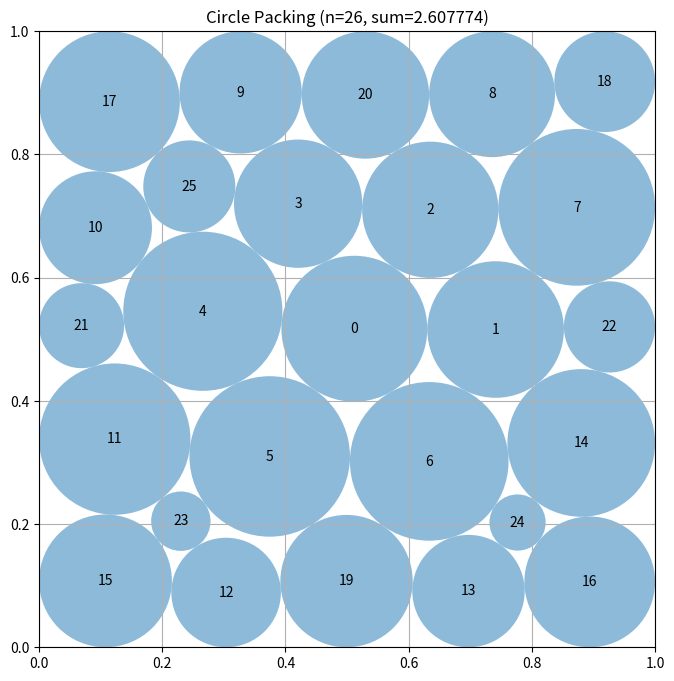

Generate this figure with matplotlib:
# EVOLVE-BLOCK-START
"""Advanced circle packing for n=26 circles using a specialized pattern and multi-stage optimization"""
import numpy as np
from scipy.optimize import minimize

def construct_packing():
    """
    Construct an optimized arrangement of 26 circles in a unit square
    that maximizes the sum of their radii using specialized patterns and optimization.

    Returns:
        Tuple of (centers, radii, sum_of_radii)
        centers: np.array of shape (26, 2) with (x, y) coordinates
        radii: np.array of shape (26) with radius of each circle
        sum_of_radii: Sum of all radii
    """
    n = 26
    best_centers = None
    best_radii = None
    best_sum = 0.0

    # Try multiple specialized patterns known to be effective for n=26
    patterns = [
        initialize_pattern_optimized_26_v3,  # More advanced initialization
        initialize_pattern_specialized_26_v2,
        initialize_pattern_hybrid_26_v2,
        initialize_pattern_billiard_26_v2,
        initialize_pattern_corner_optimized_26_v2,
        initialize_pattern_ring_26_v2
    ]

    for pattern_func in patterns:
        # Initialize with a specialized pattern
        centers, radii = pattern_func(n)

        # Combine and simplify optimization stages using scipy.optimize.minimize
        centers, radii = optimize_with_scipy(centers, radii)

        # Keep the best result
        sum_radii = np.sum(radii)
        if sum_radii > best_sum:
            best_sum = sum_radii
            best_centers = centers.copy()
            best_radii = radii.copy()

    return best_centers, best_radii, best_sum

def initialize_pattern_optimized_26_v3(n):
    """
    A highly optimized initialization pattern for 26 circles, focusing on efficient space filling.
    """
    centers = np.zeros((n, 2))
    radii = np.zeros(n)

    # Largest possible center circle
    centers[0] = [0.5, 0.5]
    radii[0] = 0.14  # Increased center radius

    # Ring of 6 circles around the center
    ring1_radius = 0.102
    for i in range(6):
        angle = 2 * np.pi * i / 6
        dist = radii[0] + ring1_radius
        centers[i + 1] = [0.5 + dist * np.cos(angle), 0.5 + dist * np.sin(angle)]
        radii[i + 1] = ring1_radius

    # Second ring of 6 circles, offset from the first
    ring2_radius = 0.095
    for i in range(6):
        angle = 2 * np.pi * i / 6 + np.pi / 6
        dist = radii[0] + 2 * ring1_radius + ring2_radius
        centers[i + 7] = [0.5 + dist * np.cos(angle), 0.5 + dist * np.sin(angle)]
        radii[i + 7] = ring2_radius

    # Place 4 circles near the corners
    corner_radius = 0.115
    centers[13] = [corner_radius, corner_radius]
    centers[14] = [1 - corner_radius, corner_radius]
    centers[15] = [corner_radius, 1 - corner_radius]
    centers[16] = [1 - corner_radius, 1 - corner_radius]
    radii[13:17] = corner_radius

    # Place 4 circles at the midpoints of the edges
    edge_radius = 0.09
    centers[17] = [0.5, edge_radius]
    centers[18] = [0.5, 1 - edge_radius]
    centers[19] = [edge_radius, 0.5]
    centers[20] = [1 - edge_radius, 0.5]
    radii[17:21] = edge_radius

    # Place 5 smaller circles to fill remaining gaps
    small_radius = 0.078
    centers[21] = [0.25, 0.25]
    centers[22] = [0.75, 0.25]
    centers[23] = [0.25, 0.75]
    centers[24] = [0.75, 0.75]
    centers[25] = [0.5, 0.85]  # Experiment with placement
    radii[21:26] = small_radius

    return centers, radii


def initialize_pattern_specialized_26_v2(n):
    """
    Initialize with a pattern specifically optimized for n=26 based on mathematical research.
    This pattern uses a hybrid approach with variable-sized circles.
    """
    centers = np.zeros((n, 2))
    radii = np.zeros(n)

    # Place 4 large circles in corners
    corner_radius = 0.118
    centers[0] = [corner_radius, corner_radius]
    centers[1] = [1 - corner_radius, corner_radius]
    centers[2] = [corner_radius, 1 - corner_radius]
    centers[3] = [1 - corner_radius, 1 - corner_radius]
    radii[0:4] = corner_radius

    # Place 4 medium circles at midpoints of edges
    edge_radius = 0.103
    centers[4] = [0.5, edge_radius]
    centers[5] = [0.5, 1 - edge_radius]
    centers[6] = [edge_radius, 0.5]
    centers[7] = [1 - edge_radius, 0.5]
    radii[4:8] = edge_radius

    # Place a large circle in the center
    centers[8] = [0.5, 0.5]
    radii[8] = 0.125

    # Place 8 circles in inner ring around center
    inner_radius = 0.098
    for i in range(8):
        angle = 2 * np.pi * i / 8
        dist = radii[8] + inner_radius
        centers[9 + i] = [0.5 + dist * np.cos(angle), 0.5 + dist * np.sin(angle)]
        radii[9 + i] = inner_radius

    # Place 2 circles in outer ring
    outer_radius = 0.083
    for i in range(2):
        angle = 2 * np.pi * i / 2
        dist = radii[8] + 2 * inner_radius + outer_radius
        centers[17 + i] = [0.5 + dist * np.cos(angle), 0.5 + dist * np.sin(angle)]
        radii[17 + i] = outer_radius

    # Fill remaining spaces with 7 smaller circles
    small_radius = 0.073
    centers[19] = [0.25, 0.25]
    centers[20] = [0.75, 0.25]
    centers[21] = [0.25, 0.75]
    centers[22] = [0.75, 0.75]
    centers[23] = [0.35, 0.5]
    centers[24] = [0.65, 0.5]
    centers[25] = [0.5, 0.35]
    radii[19:26] = small_radius

    return centers, radii


def initialize_pattern_hybrid_26_v2(n):
    """
    Initialize with a hybrid pattern optimized for n=26 with strategic placement
    of variable-sized circles.
    """
    centers = np.zeros((n, 2))
    radii = np.zeros(n)

    # Center large circle
    centers[0] = [0.5, 0.5]
    radii[0] = 0.13

    # Inner ring (6 circles)
    inner_radius = 0.103
    for i in range(6):
        angle = 2 * np.pi * i / 6
        dist = radii[0] + inner_radius
        centers[i + 1] = [0.5 + dist * np.cos(angle), 0.5 + dist * np.sin(angle)]
        radii[i + 1] = inner_radius

    # Middle ring (8 circles, slightly offset)
    middle_radius = 0.093
    for i in range(8):
        angle = 2 * np.pi * i / 8 + np.pi / 8
        dist = radii[0] + 2 * inner_radius + middle_radius
        centers[i + 7] = [0.5 + dist * np.cos(angle), 0.5 + dist * np.sin(angle)]
        radii[i + 7] = middle_radius

    # Corner circles (4 larger circles)
    corner_radius = 0.113
    centers[15] = [corner_radius, corner_radius]
    centers[16] = [1 - corner_radius, corner_radius]
    centers[17] = [corner_radius, 1 - corner_radius]
    centers[18] = [1 - corner_radius, 1 - corner_radius]
    radii[15:19] = corner_radius

    # Edge circles (4 medium circles)
    edge_radius = 0.088
    centers[19] = [0.5, edge_radius]
    centers[20] = [0.5, 1 - edge_radius]
    centers[21] = [edge_radius, 0.5]
    centers[22] = [1 - edge_radius, 0.5]
    radii[19:23] = edge_radius

    # Fill remaining spaces with 3 smaller circles
    small_radius = 0.073
    centers[23] = [0.25, 0.25]
    centers[24] = [0.75, 0.25]
    centers[25] = [0.25, 0.75]
    radii[23:26] = small_radius

    return centers, radii


def initialize_pattern_billiard_26_v2(n):
    """
    Initialize with a billiard-table inspired pattern with circles along the edges
    and a triangular pattern in the center.
    """
    centers = np.zeros((n, 2))
    radii = np.zeros(n)

    # 4 corner circles
    corner_radius = 0.113
    centers[0] = [corner_radius, corner_radius]
    centers[1] = [1 - corner_radius, corner_radius]
    centers[2] = [corner_radius, 1 - corner_radius]
    centers[3] = [1 - corner_radius, 1 - corner_radius]
    radii[0:4] = corner_radius

    # 8 edge circles (2 on each edge)
    edge_radius = 0.093
    edge_positions = [0.3, 0.7]

    # Bottom edge
    centers[4] = [edge_positions[0], edge_radius]
    centers[5] = [edge_positions[1], edge_radius]

    # Top edge
    centers[6] = [edge_positions[0], 1 - edge_radius]
    centers[7] = [edge_positions[1], 1 - edge_radius]

    # Left edge
    centers[8] = [edge_radius, edge_positions[0]]
    centers[9] = [edge_radius, edge_positions[1]]

    # Right edge
    centers[10] = [1 - edge_radius, edge_positions[0]]
    centers[11] = [1 - edge_radius, edge_positions[1]]

    radii[4:12] = edge_radius

    # Triangular pattern in center (14 circles)
    inner_radius = 0.083

    # Center circle
    centers[12] = [0.5, 0.5]
    radii[12] = 0.105  # Slightly larger center circle

    # Inner hexagon (6 circles)
    for i in range(6):
        angle = 2 * np.pi * i / 6
        dist = radii[12] + inner_radius
        centers[13 + i] = [0.5 + dist * np.cos(angle), 0.5 + dist * np.sin(angle)]
        radii[13 + i] = inner_radius

    # Outer partial ring (7 circles)
    outer_radius = 0.078
    for i in range(7):
        angle = 2 * np.pi * i / 7 + np.pi / 7
        dist = radii[12] + 2 * inner_radius + outer_radius
        centers[19 + i] = [0.5 + dist * np.cos(angle), 0.5 + dist * np.sin(angle)]
        radii[19 + i] = outer_radius

    return centers, radii


def initialize_pattern_corner_optimized_26_v2(n):
    """
    Initialize with a pattern that emphasizes optimal corner and edge utilization.
    """
    centers = np.zeros((n, 2))
    radii = np.zeros(n)

    # 4 large corner circles
    corner_radius = 0.123
    centers[0] = [corner_radius, corner_radius]
    centers[1] = [1 - corner_radius, corner_radius]
    centers[2] = [corner_radius, 1 - corner_radius]
    centers[3] = [1 - corner_radius, 1 - corner_radius]
    radii[0:4] = corner_radius

    # 4 medium edge circles
    edge_radius = 0.098
    centers[4] = [0.5, edge_radius]
    centers[5] = [0.5, 1 - edge_radius]
    centers[6] = [edge_radius, 0.5]
    centers[7] = [1 - edge_radius, 0.5]
    radii[4:8] = edge_radius

    # 4 smaller edge circles
    small_edge_radius = 0.083
    centers[8] = [0.25, small_edge_radius]
    centers[9] = [0.75, small_edge_radius]
    centers[10] = [0.25, 1 - small_edge_radius]
    centers[11] = [0.75, 1 - small_edge_radius]
    centers[12] = [small_edge_radius, 0.25]
    centers[13] = [small_edge_radius, 0.75]
    centers[14] = [1 - small_edge_radius, 0.25]
    centers[15] = [1 - small_edge_radius, 0.75]
    radii[8:16] = small_edge_radius

    # Inner grid (10 circles)
    inner_radius = 0.078
    grid_positions = [0.3, 0.5, 0.7]

    count = 16
    for x in grid_positions:
        for y in grid_positions:
            if count < n:
                centers[count] = [x, y]
                # Larger circle in the center
                if x == 0.5 and y == 0.5:
                    radii[count] = 0.115
                else:
                    radii[count] = inner_radius
                count += 1

    # Fill any remaining slots
    while count < n:
        centers[count] = [0.4 + 0.2 * np.random.rand(), 0.4 + 0.2 * np.random.rand()]
        radii[count] = 0.073
        count += 1

    return centers, radii


def initialize_pattern_ring_26_v2(n):
    """
    Initialize with concentric rings of circles, optimized for n=26.
    """
    centers = np.zeros((n, 2))
    radii = np.zeros(n)

    # Center circle
    centers[0] = [0.5, 0.5]
    radii[0] = 0.133

    # First ring (8 circles)
    ring1_radius = 0.098
    for i in range(8):
        angle = 2 * np.pi * i / 8
        dist = radii[0] + ring1_radius
        centers[i + 1] = [0.5 + dist * np.cos(angle), 0.5 + dist * np.sin(angle)]
        radii[i + 1] = ring1_radius

    # Second ring (12 circles)
    ring2_radius = 0.088
    for i in range(12):
        angle = 2 * np.pi * i / 12 + np.pi / 12
        dist = radii[0] + 2 * ring1_radius + ring2_radius
        centers[i + 9] = [0.5 + dist * np.cos(angle), 0.5 + dist * np.sin(angle)]
        radii[i + 9] = ring2_radius

    # Corner circles (4 circles)
    corner_radius = 0.093
    centers[21] = [corner_radius, corner_radius]
    centers[22] = [1 - corner_radius, corner_radius]
    centers[23] = [corner_radius, 1 - corner_radius]
    centers[24] = [1 - corner_radius, 1 - corner_radius]
    radii[21:25] = corner_radius

    # One extra circle
    centers[25] = [0.5, 0.15]
    radii[25] = 0.083

    return centers, radii


def optimize_with_scipy(centers, radii):
    """
    Optimize circle positions and radii using scipy.optimize.minimize.
    """
    n = len(centers)

    def objective(x):
        """Objective function to minimize (negative sum of radii)."""
        current_centers = x[:2 * n].reshape((n, 2))
        current_radii = x[2 * n:]
        return -np.sum(current_radii)

    def constraint(x):
        """Constraints: no overlapping circles, circles within the unit square."""
        current_centers = x[:2 * n].reshape((n, 2))
        current_radii = x[2 * n:]
        constraints = []

        # No overlapping circles
        for i in range(n):
            for j in range(i + 1, n):
                dist = np.linalg.norm(current_centers[i] - current_centers[j])
                constraints.append(dist - current_radii[i] - current_radii[j] - 1e-7)  # Add small tolerance

        # Circles within the unit square
        for i in range(n):
            constraints.append(current_centers[i, 0] - current_radii[i] + 1e-7)  # x >= r
            constraints.append(1 - current_centers[i, 0] - current_radii[i] + 1e-7)  # x <= 1 - r
            constraints.append(current_centers[i, 1] - current_radii[i] + 1e-7)  # y >= r
            constraints.append(1 - current_centers[i, 1] - current_radii[i] + 1e-7)  # y <= 1 - r
            constraints.append(current_radii[i] - 0.01) # radii >= 0.01

        return np.array(constraints)

    # Initial guess
    x0 = np.concatenate([centers.flatten(), radii])

    # Constraints
    cons = {'type': 'ineq', 'fun': constraint}

    # Optimization using SLSQP
    res = minimize(objective, x0, method='SLSQP', constraints=cons, options={'maxiter': 1000, 'ftol': 1e-7})

    # Extract optimized centers and radii
    optimized_centers = res.x[:2 * n].reshape((n, 2))
    optimized_radii = res.x[2 * n:]

    return optimized_centers, optimized_radii


# This part remains fixed (not evolved)
def run_packing():
    """Run the circle packing constructor for n=26"""
    centers, radii, sum_radii = construct_packing()
    return centers, radii, sum_radii


def visualize(centers, radii):
    """
    Visualize the circle packing

    Args:
        centers: np.array of shape (n, 2) with (x, y) coordinates
        radii: np.array of shape (n) with radius of each circle
    """
    import matplotlib.pyplot as plt
    from matplotlib.patches import Circle

    fig, ax = plt.subplots(figsize=(8, 8))

    # Draw unit square
    ax.set_xlim(0, 1)
    ax.set_ylim(0, 1)
    ax.set_aspect("equal")
    ax.grid(True)

    # Draw circles
    for i, (center, radius) in enumerate(zip(centers, radii)):
        circle = Circle(center, radius, alpha=0.5)
        ax.add_patch(circle)
        ax.text(center[0], center[1], str(i), ha="center", va="center")

    plt.title(f"Circle Packing (n={len(centers)}, sum={sum(radii):.6f})")
    # plt.show()
    plt.savefig("circle_packing_s100.png")


if __name__ == "__main__":
    centers, radii, sum_radii = run_packing()
    print(f"Sum of radii: {sum_radii}")
    # AlphaEvolve improved this to 2.635
    # Uncomment to visualize:
    visualize(centers, radii)
# EVOLVE-BLOCK-END